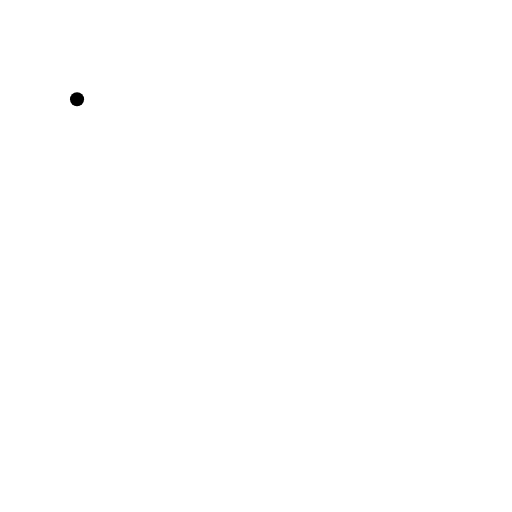
t = 0.00 s
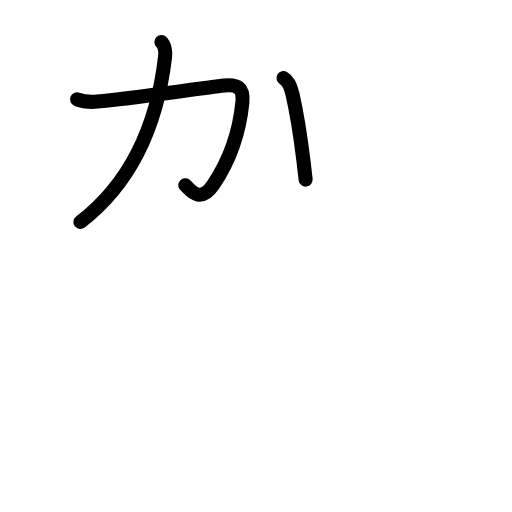
t = 2.40 s
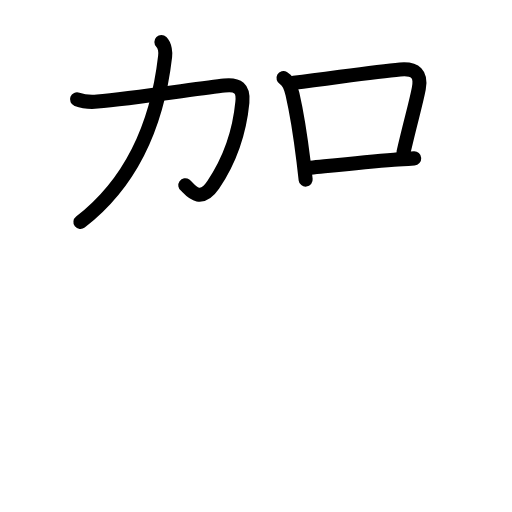
t = 4.80 s
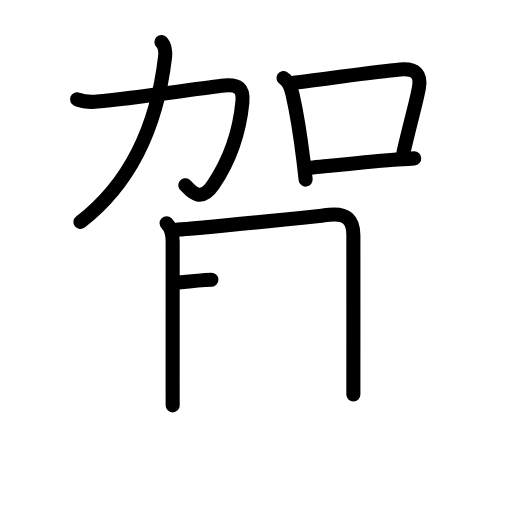
t = 7.20 s
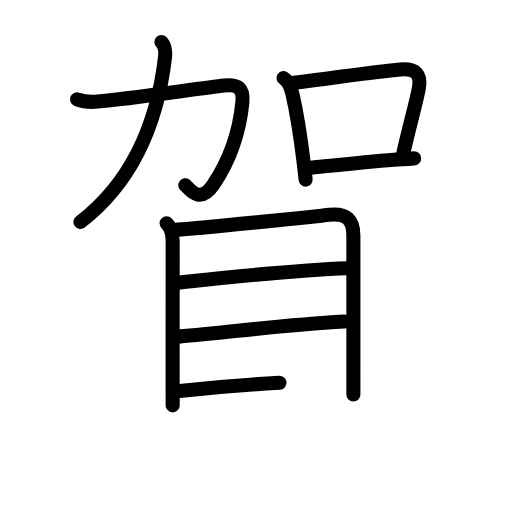
t = 9.60 s
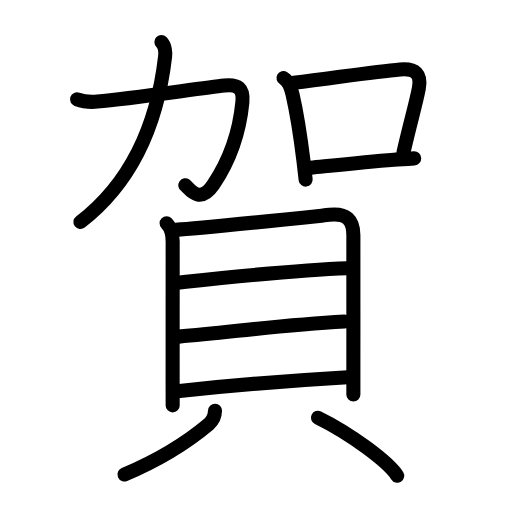
t = 12.00 s

The animated SVG that drew these frames (rendered in a browser with its animation timeline set to each time). Animation: 39 SMIL elements (animate=39); one cycle of 12.00 s.

<?xml version="1.0" encoding="UTF-8"?>
<!--
AniKanjiVG is licensed by CC-BY-SA Paul C. Sommerhoff (https://bitbucket.org/sommerhoff/anikanjivg).
AniKanjiVG uses KanjiVG which is licensed by CC-BY-SA Ulrich Apel (http://kanjivg.tagaini.net).
See also http://creativecommons.org/licenses/by-sa/3.0/
-->
<svg xmlns:kvg='http://kanjivg.tagaini.net' xmlns='http://www.w3.org/2000/svg' width='109' height='109' viewBox='0 0 109 109' style='fill:none;stroke:#000000;stroke-width:3;stroke-linecap:round;stroke-linejoin:round;' id="kvg:kanji_08cc0"><g id="kvg:08cc0" kvg:element="賀"><g id="kvg:08cc0-g1" kvg:element="加" kvg:position="top" kvg:phon="奇"><g id="kvg:08cc0-g2" kvg:element="力" kvg:position="left"><path id="kvg:08cc0-s1" kvg:type="㇆" d="M16.4,21.14c1.12,0.42,3.14,0.6,4.33,0.49c7.14-0.64,22.07-2.87,27.02-3.41c2.92-0.32,4.14,0.58,3.85,3.54c-0.43,4.44-1.9,11.18-6.18,17.54c-3.01,4.47-5.17,0.7-5.97,0.14"><animate attributeName="d" begin="0.0s" dur="0.2s" from="M16.4,21.14C16.4,21.14,16.4,21.14,16.4,21.14" to="M16.4,21.14c1.12,0.42,3.14,0.6,4.33,0.49" />
<animate attributeName="d" begin="0.2s" dur="0.2s" from="M16.4,21.14c1.12,0.42,3.14,0.6,4.33,0.49c0,0,0,0,0,0,0" to="M16.4,21.14c1.12,0.42,3.14,0.6,4.33,0.49c7.14-0.64,22.07-2.87,27.02-3.41" />
<animate attributeName="d" begin="0.4s" dur="0.2s" from="M16.4,21.14c1.12,0.42,3.14,0.6,4.33,0.49c7.14-0.64,22.07-2.87,27.02-3.41c0,0,0,0,0,0,0" to="M16.4,21.14c1.12,0.42,3.14,0.6,4.33,0.49c7.14-0.64,22.07-2.87,27.02-3.41c2.92-0.32,4.14,0.58,3.85,3.54" />
<animate attributeName="d" begin="0.6000000000000001s" dur="0.2s" from="M16.4,21.14c1.12,0.42,3.14,0.6,4.33,0.49c7.14-0.64,22.07-2.87,27.02-3.41c2.92-0.32,4.14,0.58,3.85,3.54c0,0,0,0,0,0,0" to="M16.4,21.14c1.12,0.42,3.14,0.6,4.33,0.49c7.14-0.64,22.07-2.87,27.02-3.41c2.92-0.32,4.14,0.58,3.85,3.54c-0.43,4.44-1.9,11.18-6.18,17.54" />
<animate attributeName="d" begin="0.8s" dur="0.2s" from="M16.4,21.14c1.12,0.42,3.14,0.6,4.33,0.49c7.14-0.64,22.07-2.87,27.02-3.41c2.92-0.32,4.14,0.58,3.85,3.54c-0.43,4.44-1.9,11.18-6.18,17.54c0,0,0,0,0,0,0" to="M16.4,21.14c1.12,0.42,3.14,0.6,4.33,0.49c7.14-0.64,22.07-2.87,27.02-3.41c2.92-0.32,4.14,0.58,3.85,3.54c-0.43,4.44-1.9,11.18-6.18,17.54c-3.01,4.47-5.17,0.7-5.97,0.14" />
</path>
<path id="kvg:08cc0-s2" kvg:type="㇒" d="M34.36,8.93c0.79,0.79,0.88,2.31,0.79,3.09c-1.28,11.11-5.4,25.48-18.03,35.25"><animate attributeName="d" begin="1.0s" dur="0.5s" from="M34.36,8.93C34.36,8.93,34.36,8.93,34.36,8.93" to="M34.36,8.93c0.79,0.79,0.88,2.31,0.79,3.09" />
<animate attributeName="d" begin="1.5s" dur="0.5s" from="M34.36,8.93c0.79,0.79,0.88,2.31,0.79,3.09c0,0,0,0,0,0,0" to="M34.36,8.93c0.79,0.79,0.88,2.31,0.79,3.09c-1.28,11.11-5.4,25.48-18.03,35.25" />
<animate attributeName="d" begin="0s" dur="1.0s" from="M-100,-100" to="M-100,-100" />
</path>
</g>
<g id="kvg:08cc0-g3" kvg:element="口" kvg:position="right"><path id="kvg:08cc0-s3" kvg:type="㇑" d="M60.36,16.61c1.14,0.64,1.6,2.06,1.9,3.39c0.76,3.3,1.6,8.15,2.36,14.35c0.15,1.24,0.3,2.53,0.45,3.88"><animate attributeName="d" begin="2.0s" dur="0.3333333333333333s" from="M60.36,16.61C60.36,16.61,60.36,16.61,60.36,16.61" to="M60.36,16.61c1.14,0.64,1.6,2.06,1.9,3.39" />
<animate attributeName="d" begin="2.3333333333333335s" dur="0.3333333333333333s" from="M60.36,16.61c1.14,0.64,1.6,2.06,1.9,3.39c0,0,0,0,0,0,0" to="M60.36,16.61c1.14,0.64,1.6,2.06,1.9,3.39c0.76,3.3,1.6,8.15,2.36,14.35" />
<animate attributeName="d" begin="2.6666666666666665s" dur="0.3333333333333333s" from="M60.36,16.61c1.14,0.64,1.6,2.06,1.9,3.39c0.76,3.3,1.6,8.15,2.36,14.35c0,0,0,0,0,0,0" to="M60.36,16.61c1.14,0.64,1.6,2.06,1.9,3.39c0.76,3.3,1.6,8.15,2.36,14.35c0.15,1.24,0.3,2.53,0.45,3.88" />
<animate attributeName="d" begin="0s" dur="2.0s" from="M-100,-100" to="M-100,-100" />
</path>
<path id="kvg:08cc0-s4" kvg:type="㇕b" d="M62.54,17.64c9.21-1.14,17.33-2.39,22.65-2.84c3.29-0.28,4.56,0.96,3.97,4.04c-0.63,3.3-1.66,6.66-3.26,13.58"><animate attributeName="d" begin="3.0s" dur="0.3333333333333333s" from="M62.54,17.64C62.54,17.64,62.54,17.64,62.54,17.64" to="M62.54,17.64c9.21-1.14,17.33-2.39,22.65-2.84" />
<animate attributeName="d" begin="3.3333333333333335s" dur="0.3333333333333333s" from="M62.54,17.64c9.21-1.14,17.33-2.39,22.65-2.84c0,0,0,0,0,0,0" to="M62.54,17.64c9.21-1.14,17.33-2.39,22.65-2.84c3.29-0.28,4.56,0.96,3.97,4.04" />
<animate attributeName="d" begin="3.6666666666666665s" dur="0.3333333333333333s" from="M62.54,17.64c9.21-1.14,17.33-2.39,22.65-2.84c3.29-0.28,4.56,0.96,3.97,4.04c0,0,0,0,0,0,0" to="M62.54,17.64c9.21-1.14,17.33-2.39,22.65-2.84c3.29-0.28,4.56,0.96,3.97,4.04c-0.63,3.3-1.66,6.66-3.26,13.58" />
<animate attributeName="d" begin="0s" dur="3.0s" from="M-100,-100" to="M-100,-100" />
</path>
<path id="kvg:08cc0-s5" kvg:type="㇐b" d="M66.1,35.73c6.59-0.69,11.88-1.28,17.77-1.73c1.4-0.11,2.83-0.2,4.31-0.29"><animate attributeName="d" begin="4.0s" dur="0.5s" from="M66.1,35.73C66.1,35.73,66.1,35.73,66.1,35.73" to="M66.1,35.73c6.59-0.69,11.88-1.28,17.77-1.73" />
<animate attributeName="d" begin="4.5s" dur="0.5s" from="M66.1,35.73c6.59-0.69,11.88-1.28,17.77-1.73c0,0,0,0,0,0,0" to="M66.1,35.73c6.59-0.69,11.88-1.28,17.77-1.73c1.4-0.11,2.83-0.2,4.31-0.29" />
<animate attributeName="d" begin="0s" dur="4.0s" from="M-100,-100" to="M-100,-100" />
</path>
</g>
</g>
<g id="kvg:08cc0-g4" kvg:element="貝" kvg:position="bottom" kvg:radical="general"><g id="kvg:08cc0-g5" kvg:element="目" kvg:position="top"><path id="kvg:08cc0-s6" kvg:type="㇑" d="M35.47,47.53c0.94,0.94,1.29,2.1,1.29,3.88c0,4-0.01,21.4-0.01,30.47c0,1.91,0,3.46,0.01,4.42"><animate attributeName="d" begin="5.0s" dur="0.3333333333333333s" from="M35.47,47.53C35.47,47.53,35.47,47.53,35.47,47.53" to="M35.47,47.53c0.94,0.94,1.29,2.1,1.29,3.88" />
<animate attributeName="d" begin="5.333333333333333s" dur="0.3333333333333333s" from="M35.47,47.53c0.94,0.94,1.29,2.1,1.29,3.88c0,0,0,0,0,0,0" to="M35.47,47.53c0.94,0.94,1.29,2.1,1.29,3.88c0,4-0.01,21.4-0.01,30.47" />
<animate attributeName="d" begin="5.666666666666667s" dur="0.3333333333333333s" from="M35.47,47.53c0.94,0.94,1.29,2.1,1.29,3.88c0,4-0.01,21.4-0.01,30.47c0,0,0,0,0,0,0" to="M35.47,47.53c0.94,0.94,1.29,2.1,1.29,3.88c0,4-0.01,21.4-0.01,30.47c0,1.91,0,3.46,0.01,4.42" />
<animate attributeName="d" begin="0s" dur="5.0s" from="M-100,-100" to="M-100,-100" />
</path>
<path id="kvg:08cc0-s7" kvg:type="㇕a" d="M37.81,48.88c3.55-0.14,29.11-2.81,32.33-3.14c3.61-0.37,5.09,1.01,5.09,4.35c0.01,5.73,0,20.51,0,28.53c0,3.05,0,5.12,0,5.35"><animate attributeName="d" begin="6.0s" dur="0.25s" from="M37.81,48.88C37.81,48.88,37.81,48.88,37.81,48.88" to="M37.81,48.88c3.55-0.14,29.11-2.81,32.33-3.14" />
<animate attributeName="d" begin="6.25s" dur="0.25s" from="M37.81,48.88c3.55-0.14,29.11-2.81,32.33-3.14c0,0,0,0,0,0,0" to="M37.81,48.88c3.55-0.14,29.11-2.81,32.33-3.14c3.61-0.37,5.09,1.01,5.09,4.35" />
<animate attributeName="d" begin="6.5s" dur="0.25s" from="M37.81,48.88c3.55-0.14,29.11-2.81,32.33-3.14c3.61-0.37,5.09,1.01,5.09,4.35c0,0,0,0,0,0,0" to="M37.81,48.88c3.55-0.14,29.11-2.81,32.33-3.14c3.61-0.37,5.09,1.01,5.09,4.35c0.01,5.73,0,20.51,0,28.53" />
<animate attributeName="d" begin="6.75s" dur="0.25s" from="M37.81,48.88c3.55-0.14,29.11-2.81,32.33-3.14c3.61-0.37,5.09,1.01,5.09,4.35c0.01,5.73,0,20.51,0,28.53c0,0,0,0,0,0,0" to="M37.81,48.88c3.55-0.14,29.11-2.81,32.33-3.14c3.61-0.37,5.09,1.01,5.09,4.35c0.01,5.73,0,20.51,0,28.53c0,3.05,0,5.12,0,5.35" />
<animate attributeName="d" begin="0s" dur="6.0s" from="M-100,-100" to="M-100,-100" />
</path>
<path id="kvg:08cc0-s8" kvg:type="㇐a" d="M37.75,60.17c11-1.17,24.75-2.67,36.27-3.07"><animate attributeName="d" begin="7.0s" dur="1.0s" from="M37.75,60.17C37.75,60.17,37.75,60.17,37.75,60.17" to="M37.75,60.17c11-1.17,24.75-2.67,36.27-3.07" />
<animate attributeName="d" begin="0s" dur="7.0s" from="M-100,-100" to="M-100,-100" />
</path>
<path id="kvg:08cc0-s9" kvg:type="㇐a" d="M38.04,71.66c11.21-0.91,20.71-2.41,35.31-3.21"><animate attributeName="d" begin="8.0s" dur="1.0s" from="M38.04,71.66C38.04,71.66,38.04,71.66,38.04,71.66" to="M38.04,71.66c11.21-0.91,20.71-2.41,35.31-3.21" />
<animate attributeName="d" begin="0s" dur="8.0s" from="M-100,-100" to="M-100,-100" />
</path>
<path id="kvg:08cc0-s10" kvg:type="㇐a" d="M37.71,83.27c10.67-1.14,24.42-2.27,36.31-2.96"><animate attributeName="d" begin="9.0s" dur="1.0s" from="M37.71,83.27C37.71,83.27,37.71,83.27,37.71,83.27" to="M37.71,83.27c10.67-1.14,24.42-2.27,36.31-2.96" />
<animate attributeName="d" begin="0s" dur="9.0s" from="M-100,-100" to="M-100,-100" />
</path>
</g>
<g id="kvg:08cc0-g6" kvg:position="bottom"><path id="kvg:08cc0-s11" kvg:type="㇒" d="M45.77,87.44c-0.02,1.18-0.36,2.03-1.31,2.83C40.62,93.5,34.5,97.62,26.5,101"><animate attributeName="d" begin="10.0s" dur="0.5s" from="M45.77,87.44C45.77,87.44,45.77,87.44,45.77,87.44" to="M45.77,87.44c-0.02,1.18-0.36,2.03-1.31,2.83" />
<animate attributeName="d" begin="10.5s" dur="0.5s" from="M45.77,87.44c-0.02,1.18-0.36,2.03-1.31,2.83c0,0,0,0,0,0,0" to="M45.77,87.44c-0.02,1.18-0.36,2.03-1.31,2.83C40.62,93.5,34.5,97.62,26.5,101" />
<animate attributeName="d" begin="0s" dur="10.0s" from="M-100,-100" to="M-100,-100" />
</path>
<path id="kvg:08cc0-s12" kvg:type="㇔" d="M67.69,88.93c6.87,3.35,15,9.41,16.87,12.34"><animate attributeName="d" begin="11.0s" dur="1.0s" from="M67.69,88.93C67.69,88.93,67.69,88.93,67.69,88.93" to="M67.69,88.93c6.87,3.35,15,9.41,16.87,12.34" />
<animate attributeName="d" begin="0s" dur="11.0s" from="M-100,-100" to="M-100,-100" />
</path>
</g>
</g>
</g>
</svg>
